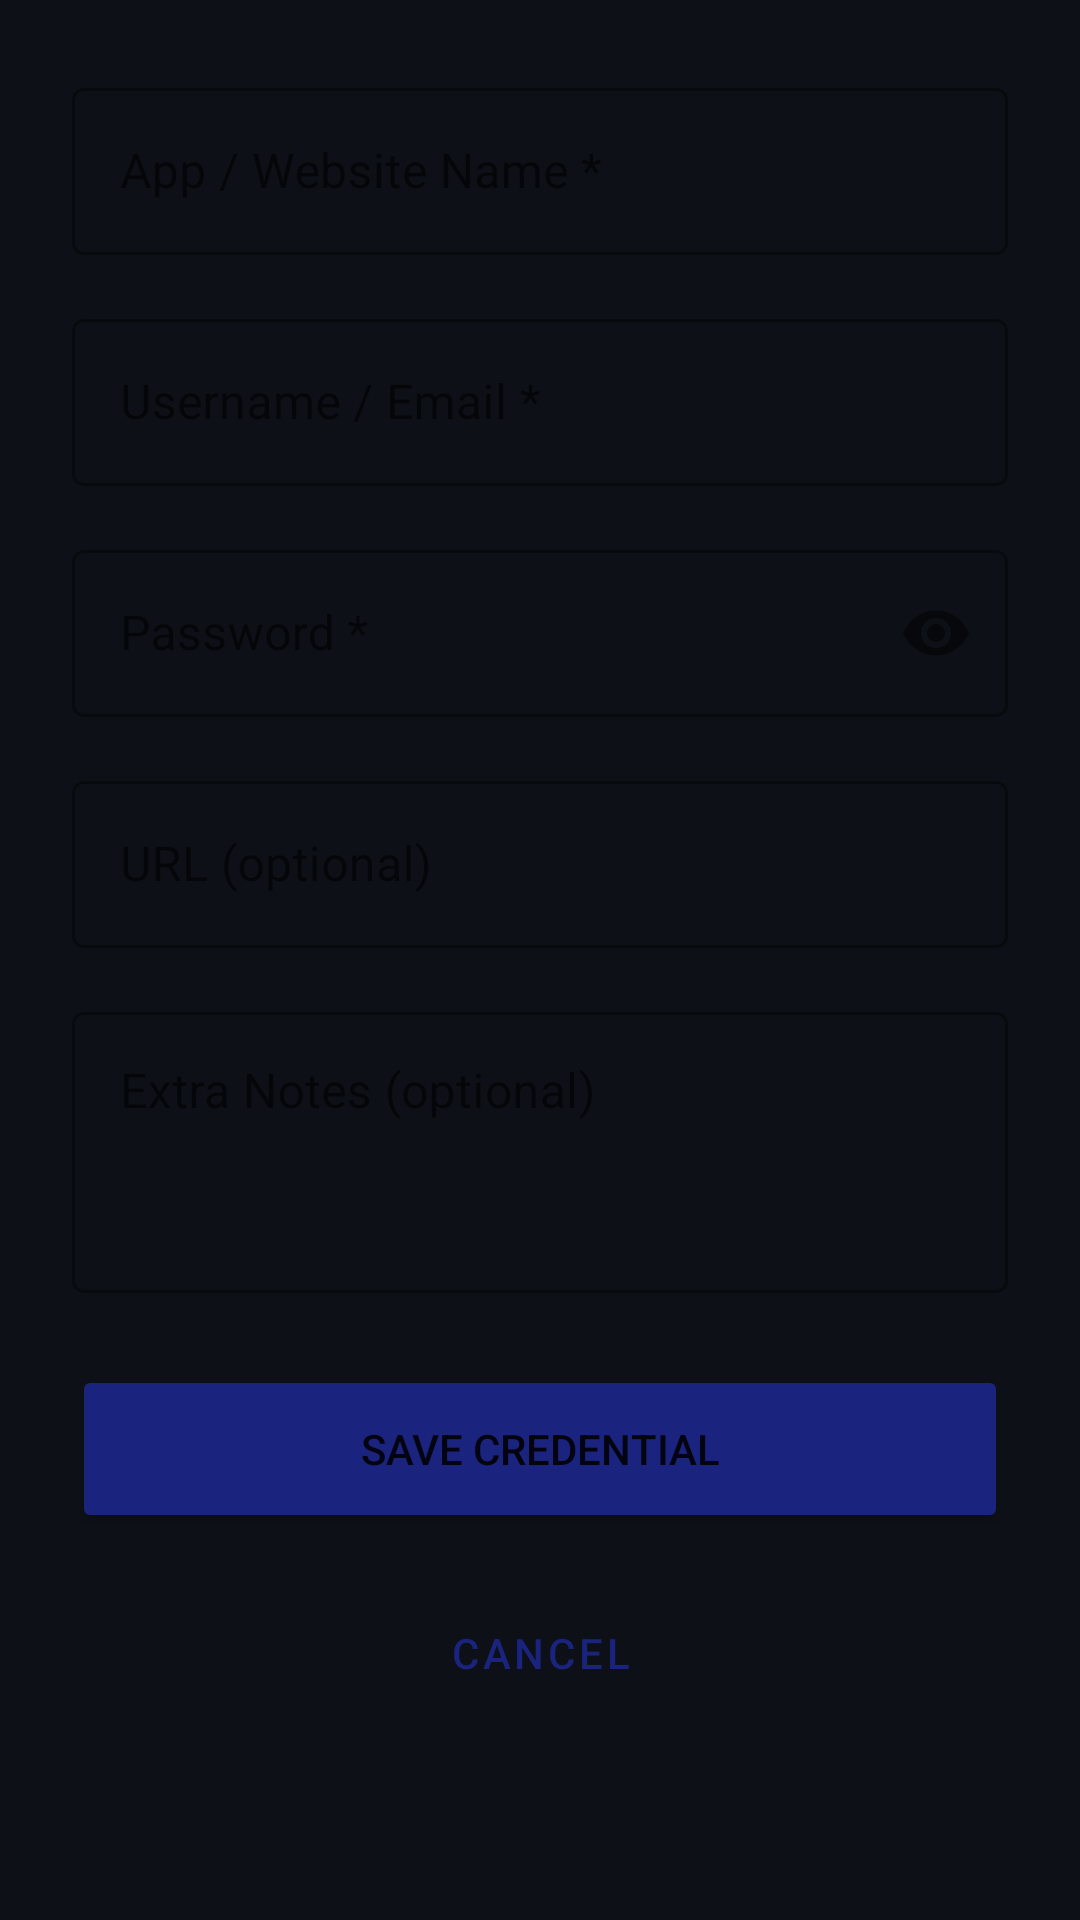

Here is an Android app screen rendered from its layout file. Give the layout XML and the strings, colors and styles it references.
<!-- AndroidManifest.xml: application theme Theme.VaultApp -->
<!-- res/layout/activity_edit_credential.xml -->
<?xml version="1.0" encoding="utf-8"?>
<ScrollView xmlns:android="http://schemas.android.com/apk/res/android"
    android:layout_width="match_parent"
    android:layout_height="match_parent"
    android:background="#0D1117">

    <LinearLayout
        android:layout_width="match_parent"
        android:layout_height="wrap_content"
        android:orientation="vertical"
        android:padding="24dp">

        <com.google.android.material.textfield.TextInputLayout
            android:layout_width="match_parent"
            android:layout_height="wrap_content"
            style="@style/Widget.MaterialComponents.TextInputLayout.OutlinedBox"
            android:hint="App / Website Name *"
            android:layout_marginBottom="16dp">
            <com.google.android.material.textfield.TextInputEditText
                android:id="@+id/etAppName"
                android:layout_width="match_parent"
                android:layout_height="wrap_content"
                android:textColor="#FFFFFF" />
        </com.google.android.material.textfield.TextInputLayout>

        <com.google.android.material.textfield.TextInputLayout
            android:layout_width="match_parent"
            android:layout_height="wrap_content"
            style="@style/Widget.MaterialComponents.TextInputLayout.OutlinedBox"
            android:hint="Username / Email *"
            android:layout_marginBottom="16dp">
            <com.google.android.material.textfield.TextInputEditText
                android:id="@+id/etUsername"
                android:layout_width="match_parent"
                android:layout_height="wrap_content"
                android:inputType="textEmailAddress"
                android:textColor="#FFFFFF" />
        </com.google.android.material.textfield.TextInputLayout>

        <com.google.android.material.textfield.TextInputLayout
            android:layout_width="match_parent"
            android:layout_height="wrap_content"
            style="@style/Widget.MaterialComponents.TextInputLayout.OutlinedBox"
            android:hint="Password *"
            app:passwordToggleEnabled="true"
            android:layout_marginBottom="16dp"
            xmlns:app="http://schemas.android.com/apk/res-auto">
            <com.google.android.material.textfield.TextInputEditText
                android:id="@+id/etPassword"
                android:layout_width="match_parent"
                android:layout_height="wrap_content"
                android:inputType="textPassword"
                android:textColor="#FFFFFF" />
        </com.google.android.material.textfield.TextInputLayout>

        <com.google.android.material.textfield.TextInputLayout
            android:layout_width="match_parent"
            android:layout_height="wrap_content"
            style="@style/Widget.MaterialComponents.TextInputLayout.OutlinedBox"
            android:hint="URL (optional)"
            android:layout_marginBottom="16dp">
            <com.google.android.material.textfield.TextInputEditText
                android:id="@+id/etUrl"
                android:layout_width="match_parent"
                android:layout_height="wrap_content"
                android:inputType="textUri"
                android:textColor="#FFFFFF" />
        </com.google.android.material.textfield.TextInputLayout>

        <com.google.android.material.textfield.TextInputLayout
            android:layout_width="match_parent"
            android:layout_height="wrap_content"
            style="@style/Widget.MaterialComponents.TextInputLayout.OutlinedBox"
            android:hint="Extra Notes (optional)"
            android:layout_marginBottom="24dp">
            <com.google.android.material.textfield.TextInputEditText
                android:id="@+id/etExtraInfo"
                android:layout_width="match_parent"
                android:layout_height="wrap_content"
                android:inputType="textMultiLine"
                android:minLines="3"
                android:gravity="top"
                android:textColor="#FFFFFF" />
        </com.google.android.material.textfield.TextInputLayout>

        <Button
            android:id="@+id/btnSave"
            android:layout_width="match_parent"
            android:layout_height="56dp"
            android:text="Save Credential"
            android:backgroundTint="#1A237E"
            android:layout_marginBottom="12dp" />

        <Button
            android:id="@+id/btnCancel"
            android:layout_width="match_parent"
            android:layout_height="56dp"
            android:text="Cancel"
            style="@style/Widget.MaterialComponents.Button.OutlinedButton" />

    </LinearLayout>
</ScrollView>
<!-- resources referenced by this layout -->
<resources>
  <style name="Theme.VaultApp" parent="Theme.MaterialComponents.DayNight.DarkActionBar">
          <item name="colorPrimary">#1A237E</item>
          <item name="colorPrimaryVariant">#0D47A1</item>
          <item name="colorOnPrimary">#FFFFFF</item>
          <item name="colorSecondary">#00BCD4</item>
          <item name="colorOnSecondary">#000000</item>
          <item name="android:statusBarColor">?attr/colorPrimaryVariant</item>
      </style>
</resources>
